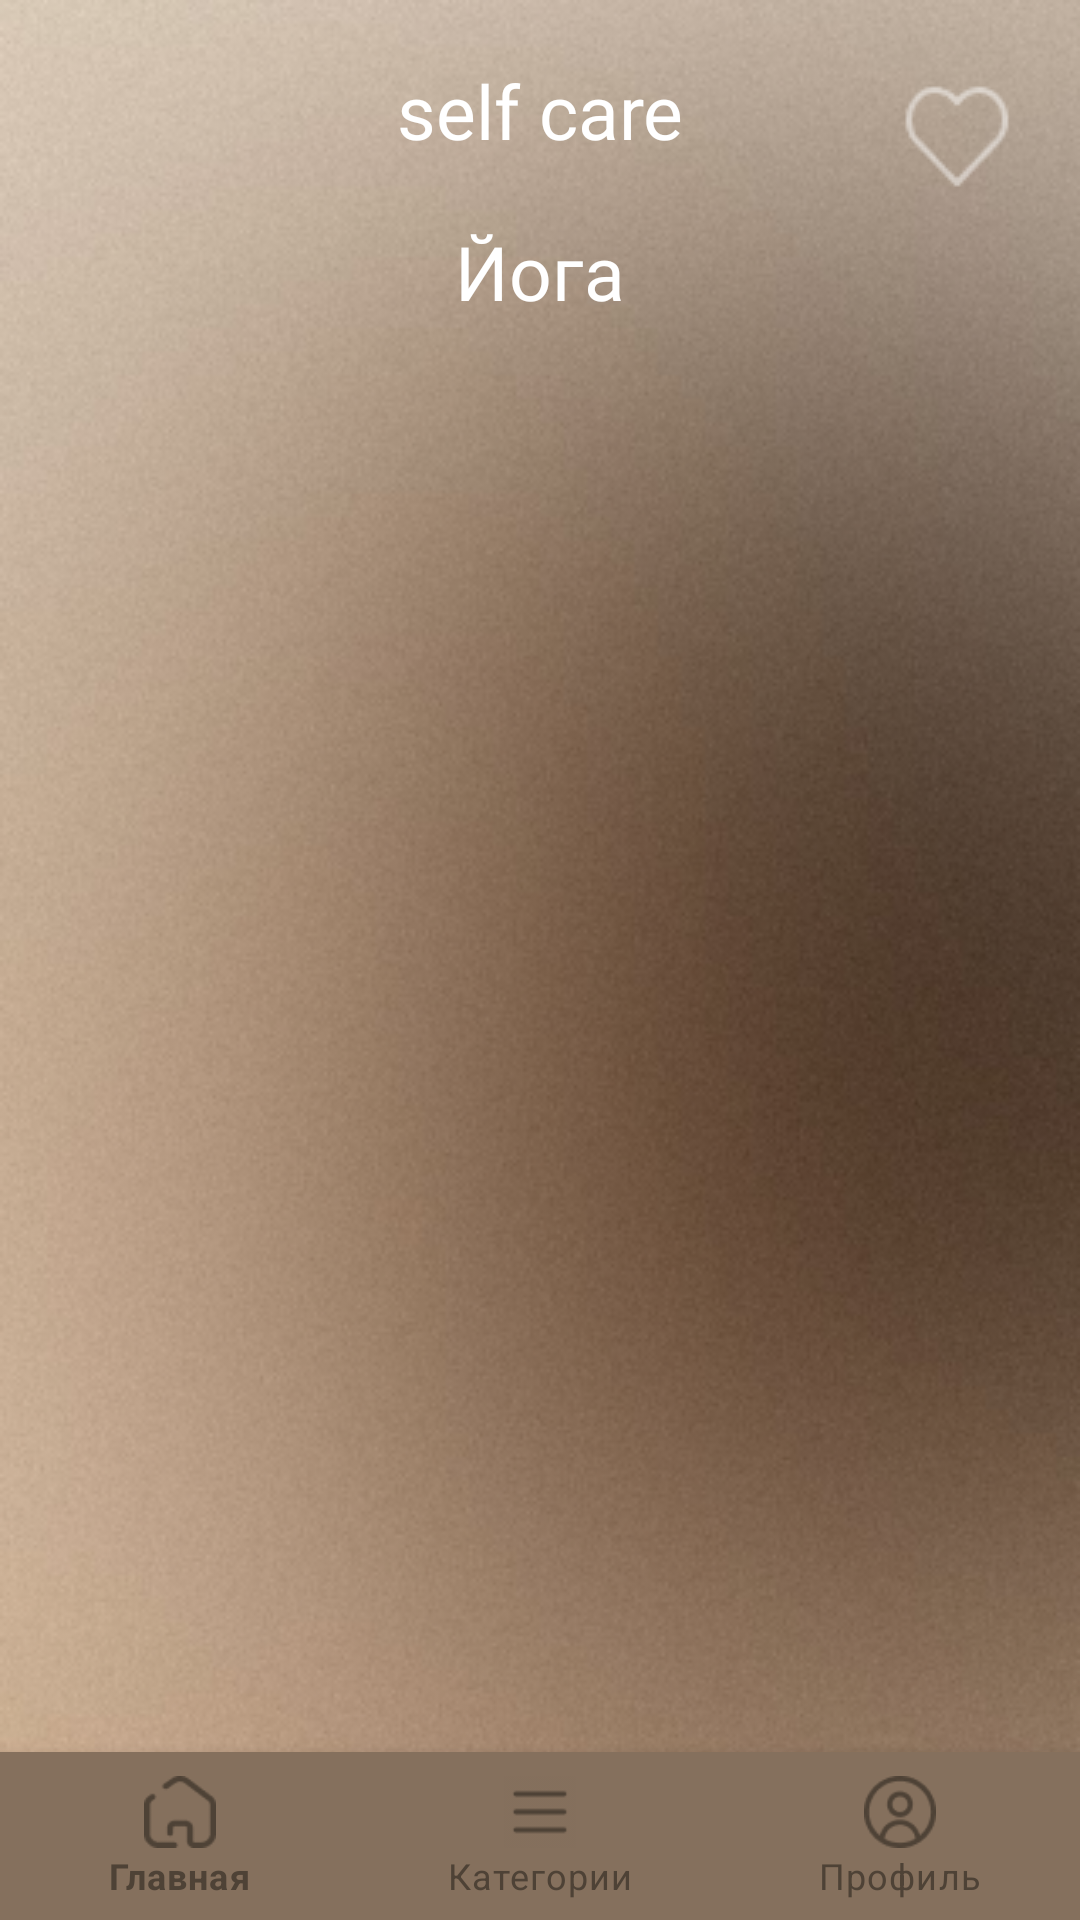

Write the Android layout XML for this screen, with the resource values it uses.
<!-- AndroidManifest.xml: application theme Theme.DiplomDemo -->
<!-- res/layout/activity_yoga_detail.xml -->
<?xml version="1.0" encoding="utf-8"?>
<RelativeLayout xmlns:android="http://schemas.android.com/apk/res/android"
    xmlns:app="http://schemas.android.com/apk/res-auto"
    android:layout_width="match_parent"
    android:layout_height="match_parent"
    android:background="@drawable/imagebackdiplom">

    <TextView
        android:id="@+id/text1"
        android:layout_width="371dp"
        android:layout_height="wrap_content"
        android:layout_centerHorizontal="true"
        android:layout_marginTop="20dp"
        android:fontFamily="@font/jost_light"
        android:text="@string/text1"
        android:textAlignment="center"
        android:textColor="@color/white"
        android:textSize="25sp" />

    <TextView
        android:id="@+id/text3"
        android:layout_width="371dp"
        android:layout_height="wrap_content"
        android:layout_below="@id/text1"
        android:layout_centerHorizontal="true"
        android:layout_marginTop="20dp"
        android:fontFamily="@font/jost_light"
        android:text="Йога"
        android:textAlignment="center"
        android:textColor="@color/white"
        android:textSize="25sp" />

    <ScrollView
        android:layout_width="match_parent"
        android:layout_height="526dp"
        android:layout_below="@id/text3"
        android:layout_alignParentBottom="true"
        android:layout_marginTop="20dp"
        android:layout_marginBottom="71dp">

        <LinearLayout
            android:id="@+id/yogaContainer"
            android:layout_width="match_parent"
            android:layout_height="wrap_content"
            android:layout_margin="20dp"
            android:orientation="vertical">

            
            <TextView
                android:id="@+id/titleTextView"
                android:layout_width="match_parent"
                android:layout_height="wrap_content"
                android:textSize="24sp"
                android:textColor="@color/white"
                android:fontFamily="@font/jost_light"
                android:textStyle="bold"
                android:gravity="center"
                android:layout_marginBottom="8dp" />

            
            <TextView
                android:id="@+id/descriptionTextView"
                android:layout_width="match_parent"
                android:layout_height="wrap_content"
                android:textSize="18sp"
                android:textColor="@color/white"
                android:fontFamily="@font/jost_light"
                android:gravity="center"
                android:layout_marginBottom="16dp" />

        </LinearLayout>
    </ScrollView>
    <ImageButton
        android:id="@+id/btnFavorite"
        android:layout_width="wrap_content"
        android:layout_height="wrap_content"
        android:layout_alignParentEnd="true"
        android:layout_marginTop="16dp"
        android:layout_marginEnd="16dp"
        android:background="@android:color/transparent"
        android:src="@drawable/ic_favorite_outline" />
    <com.google.android.material.bottomnavigation.BottomNavigationView
        android:id="@+id/bottom_navigation"
        android:layout_width="match_parent"
        android:layout_height="wrap_content"
        android:layout_alignParentBottom="true"
        android:background="#85705D"
        app:itemIconTint="@color/bottom_nav_default_color"
        app:itemTextColor="@color/bottom_nav_default_color"
        app:menu="@menu/bottom_navigation" />

</RelativeLayout>
<!-- resources referenced by this layout -->
<resources>
  <color name="bottom_nav_default_color">#4E4236</color>
  <color name="white">#FFFFFFFF</color>
  <!-- drawable ic_favorite_outline: png bitmap (drawable, 772 bytes) -->
  <!-- drawable imagebackdiplom: png bitmap (drawable, 191223 bytes) -->
  <string name="text1">self care</string>
  <style name="Theme.DiplomDemo" parent="Theme.MaterialComponents.DayNight.NoActionBar">
          
          <item name="colorPrimary">@color/purple_500</item>
          <item name="colorPrimaryVariant">@color/purple_700</item>
          <item name="colorOnPrimary">@color/white</item>
          
          <item name="colorSecondary">@color/teal_200</item>
          <item name="colorSecondaryVariant">@color/teal_700</item>
          <item name="colorOnSecondary">@color/black</item>
          
          <item name="android:statusBarColor">?attr/colorPrimaryVariant</item>
          
      </style>
  <color name="purple_500">#FF6200EE</color>
  <color name="purple_700">#FF3700B3</color>
  <color name="teal_200">#FF03DAC5</color>
  <color name="teal_700">#FF018786</color>
  <color name="black">#FF000000</color>
</resources>
